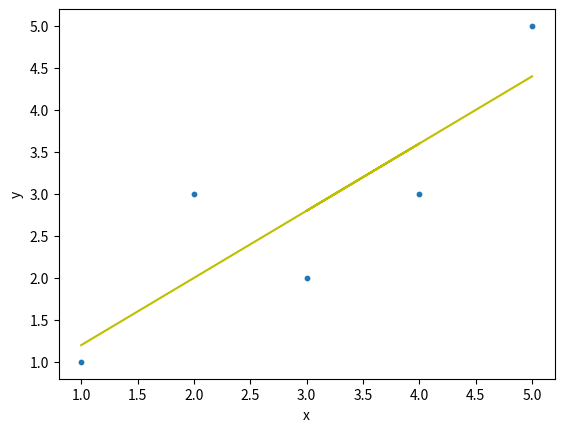

Reproduce this figure in Python.
import numpy as np
import matplotlib.pyplot as plt

x = [1.0, 2.0, 4.0, 3.0, 5.0]
y = [1.0, 3.0, 3.0, 2.0, 5.0]

print ("X values:", x)
print ("Y values:", y)

avgx = sum(x)/len(x)
print ("x mean:", avgx)

avgy = sum(y)/len(y)
print ("y mean:", avgy)


slope = 0
bias = 0
for i in range(len(x)):
    slope += (x[i] - avgx) * (y[i] - avgy)
    bias += (x[i] - avgx) ** 2                
    print(slope)           
b1 = slope / bias
b0 = avgy - (b1 * avgx)

print ("Slope:", b1)
print ("Intercept:", b0)

rmse = 0
y_pre=[]
for i in range(len(x)):
    y_pred = b0 + b1 * x[i]
    rmse += (y[i] - y_pred) ** 2
    y_pre.append(y_pred)
rmse = np.sqrt(rmse/len(x))
print ("Rmse:", rmse)
print("y_pre is:",y_pre)

plt.scatter(x,y,s=10)
plt.xlabel('x')
plt.ylabel('y')

plt.plot(x,y_pre,color='y')
                 
plt.show()
